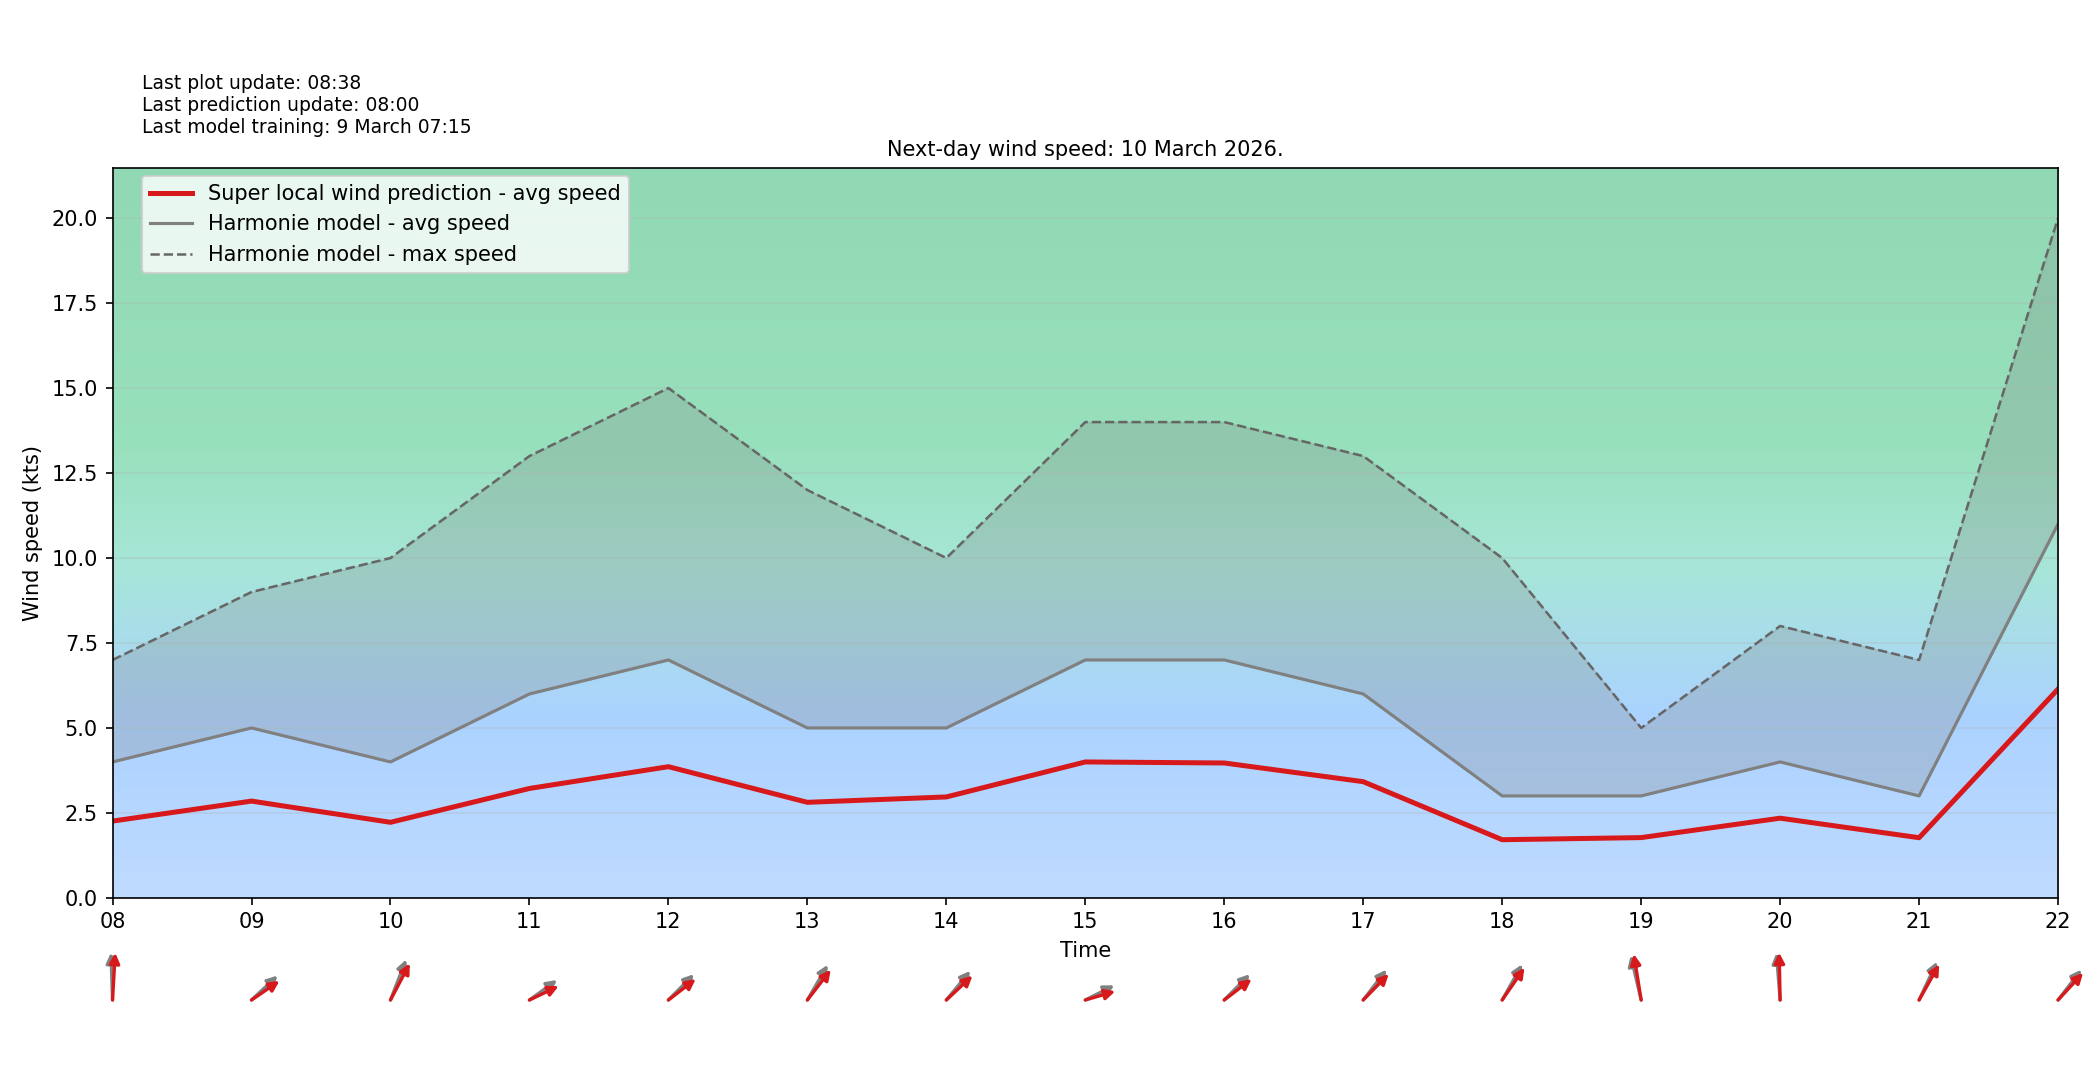

Values plotted in this chart, from the file beside it:
target_time_utc, hour_utc, forecast_wind_speed, lstm_pred_wind_speed, delta_speed_lstm_minus_forecast, forecast_wind_dir_deg, lstm_pred_wind_dir_deg, delta_dir_lstm_minus_forecast
2026-03-10T00:00:00Z, 00, 4.0, 2.25, -1.75, 136.0, 142.9, 6.888
2026-03-10T01:00:00Z, 01, 4.0, 2.225, -1.775, 153.0, 162.4, 9.402
2026-03-10T02:00:00Z, 02, 4.0, 2.172, -1.828, 155.0, 165.4, 10.36
2026-03-10T03:00:00Z, 03, 3.0, 1.66, -1.34, 146.0, 155.2, 9.198
2026-03-10T04:00:00Z, 04, 3.0, 1.686, -1.314, 155.0, 166, 11.04
2026-03-10T05:00:00Z, 05, 3.0, 1.686, -1.314, 200.0, 208.9, 8.876
2026-03-10T06:00:00Z, 06, 4.0, 2.227, -1.773, 188.0, 196.3, 8.297
2026-03-10T07:00:00Z, 07, 4.0, 2.169, -1.831, 179.0, 187.7, 8.676
2026-03-10T08:00:00Z, 08, 4.0, 2.259, -1.741, 177.0, 185, 8.006
2026-03-10T09:00:00Z, 09, 5.0, 2.848, -2.152, 239.0, 246.2, 7.177
2026-03-10T10:00:00Z, 10, 4.0, 2.224, -1.776, 211.0, 219.2, 8.214
2026-03-10T11:00:00Z, 11, 6.0, 3.219, -2.781, 245.0, 252.9, 7.891
2026-03-10T12:00:00Z, 12, 7.0, 3.86, -3.14, 237.0, 243.6, 6.648
2026-03-10T13:00:00Z, 13, 5.0, 2.811, -2.189, 222.0, 230.2, 8.177
2026-03-10T14:00:00Z, 14, 5.0, 2.97, -2.03, 232.0, 239, 7.046
2026-03-10T15:00:00Z, 15, 7.0, 3.999, -3.001, 252.0, 259.4, 7.36
2026-03-10T16:00:00Z, 16, 7.0, 3.969, -3.031, 237.0, 243.7, 6.699
2026-03-10T17:00:00Z, 17, 6.0, 3.419, -2.581, 230.0, 236.5, 6.537
2026-03-10T18:00:00Z, 18, 3.0, 1.711, -1.289, 221.0, 226.9, 5.903
2026-03-10T19:00:00Z, 19, 3.0, 1.774, -1.226, 160.0, 166, 6.017
2026-03-10T20:00:00Z, 20, 4.0, 2.345, -1.655, 173.0, 178.2, 5.171
2026-03-10T21:00:00Z, 21, 3.0, 1.77, -1.23, 216.0, 221.1, 5.122
2026-03-10T22:00:00Z, 22, 11.0, 6.142, -4.858, 230.0, 235, 4.999
2026-03-10T23:00:00Z, 23, 9.0, 5.016, -3.984, 207.0, 212.6, 5.604
